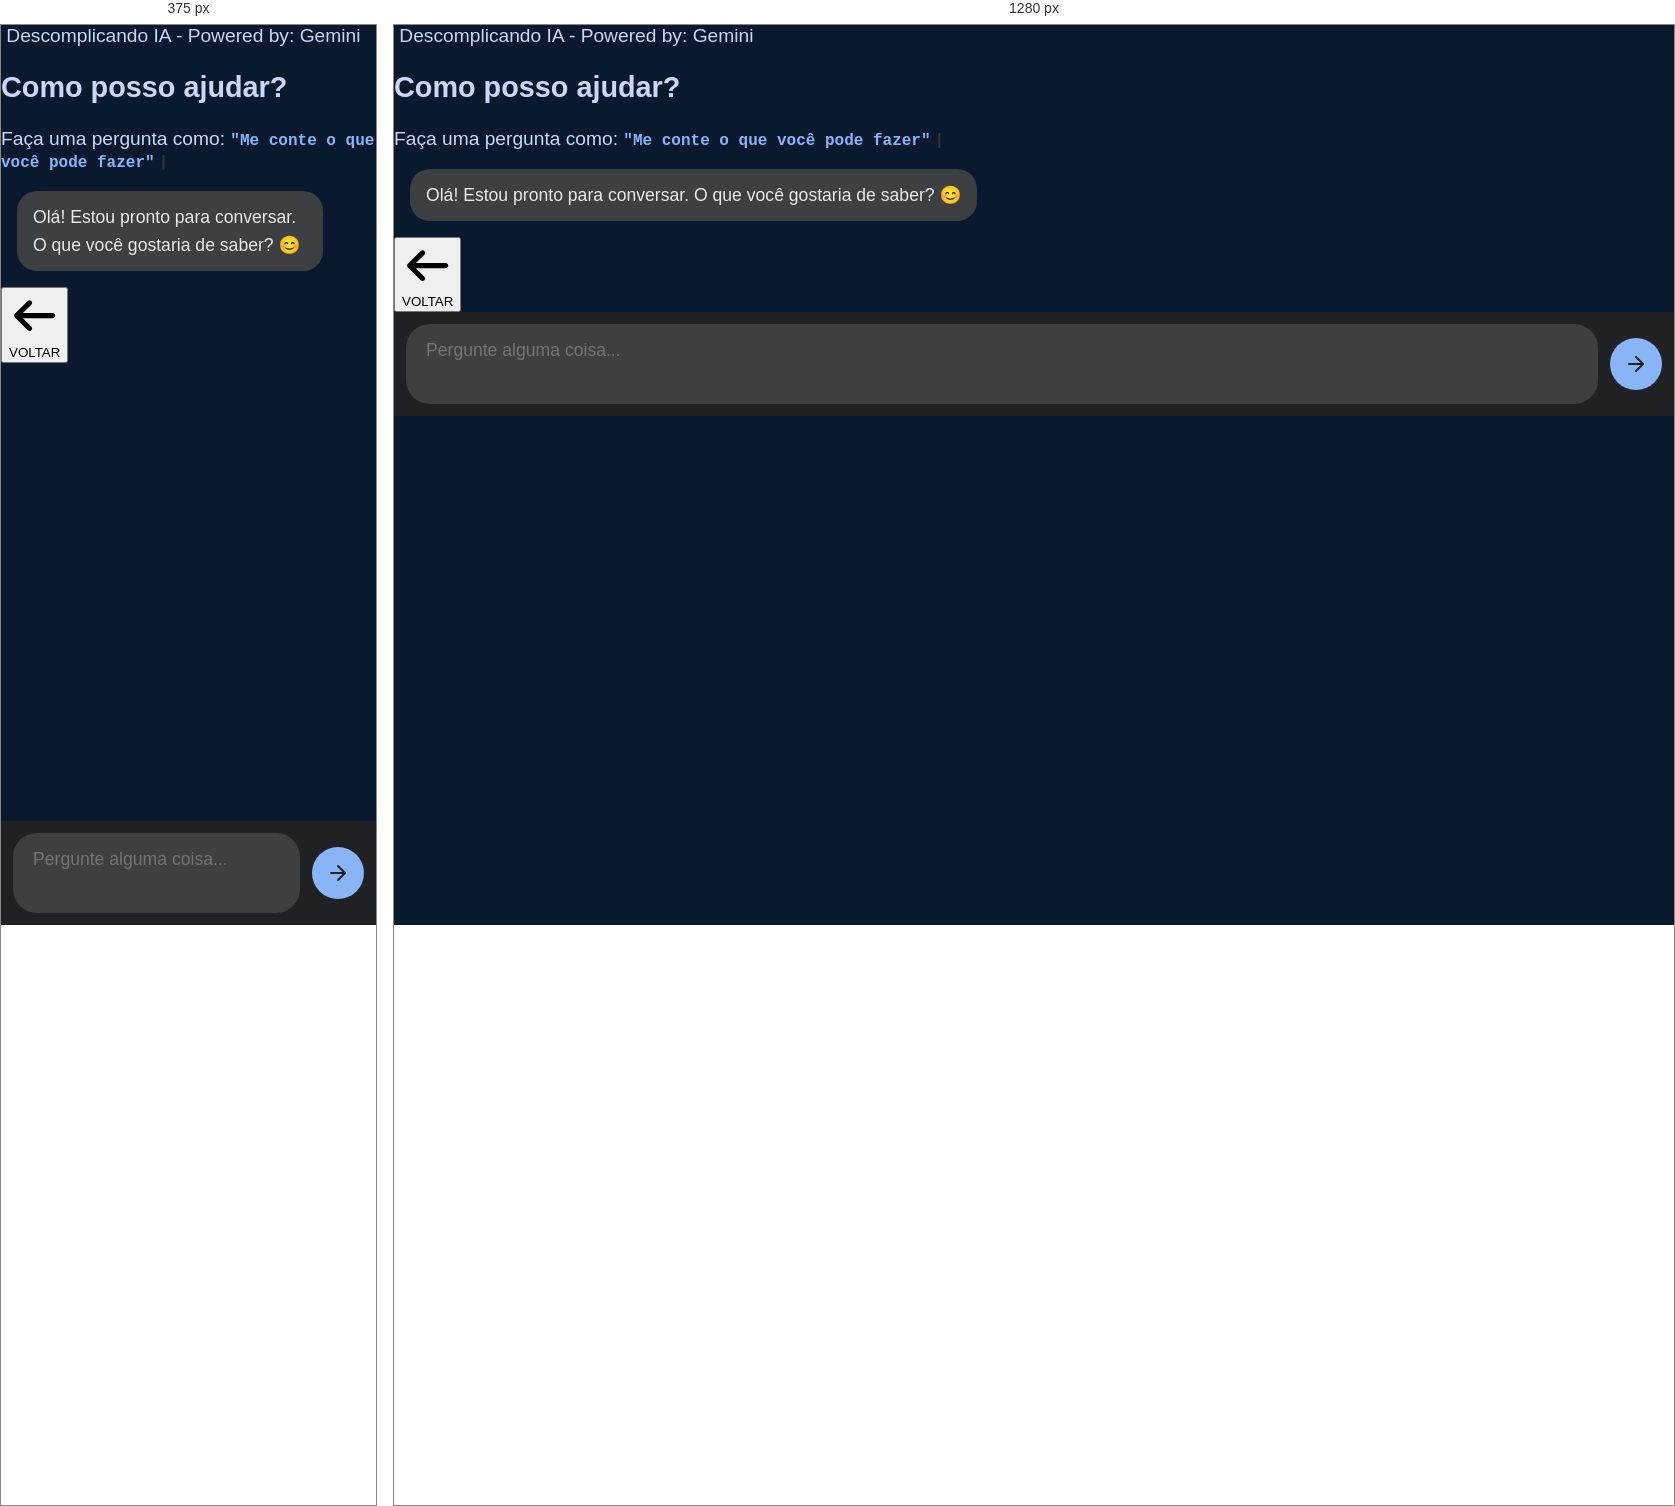
Rendered at 375 px and 1280 px, left to right.

<!-- file: IA-chat.html -->
<!DOCTYPE html>
<html lang="pt-br">
<head>
    <meta charset="UTF-8">
    <meta name="viewport" content="width=device-width, initial-scale=1, interactive-widget=resizes-content"> <!-- ponto chave para permitir o limite da viewport para mobile ao puxar o teclado virtual -->
    <title>Chat IA - Desvendando a Inteligência Artificial</title>
    <link rel="stylesheet" href="../assets/styles/style.css">
    <link rel="preconnect" href="https://fonts.googleapis.com">
    <link rel="preconnect" href="https://fonts.gstatic.com" crossorigin>
    <link href="https://fonts.googleapis.com/css2?family=Inter:wght@400;600&display=swap" rel="stylesheet">

    <link rel="icon" type="image/x-icon" href="../assets/images/inteligencia-artificial.png">

    <!-- PRISM.JS -->
    <link rel="stylesheet" href="https://cdnjs.cloudflare.com/ajax/libs/prism/1.29.0/themes/prism-okaidia.min.css">
    <script src="https://cdnjs.cloudflare.com/ajax/libs/prism/1.29.0/prism.min.js" defer></script>
</head>
<body class="pagina-chat">

    <div id="master-container">

        
        <div id="barra-topo-chat" class="escondido">
            <img src="..\assets\images\inteligencia-artificial.png" alt="" style="width:30px; height:auto; cursor: pointer;" onclick="window.location.href='../index.html'">
            <span>Descomplicando IA - Powered by: Gemini</span>
        </div>

        <!-- CABEÇALHO INICIAL (agora dentro do master) -->
        <div id="cabeçalho-chat">
            <h2>Como posso ajudar?</h2>
            <p id="dica" class="subtitle">Faça uma pergunta como: <span id="troca_dica" class="dicas cursor-piscando">"Me conte o que você pode fazer"</span></p>
        </div>

        <!-- CORPO DO CHAT (agora dentro do master) -->
        <div id="chat-box">
            <div class="mensagem_ia">
                <p>Olá! Estou pronto para conversar. O que você gostaria de saber? 😊</p>
            </div>
        </div>

        <div id="area_voltar_pagina">
            <button id="btn_voltar_index" onclick="window.location.href='../index.html#topico6'">
            <span>
                <svg xmlns="http://www.w3.org/2000/svg" viewBox="0 0 640 640"><!--!Font Awesome Free v7.0.1 by @fontawesome - https://fontawesome.com License - https://fontawesome.com/license/free Copyright 2025 Fonticons, Inc.--><path d="M73.4 297.4C60.9 309.9 60.9 330.2 73.4 342.7L233.4 502.7C245.9 515.2 266.2 515.2 278.7 502.7C291.2 490.2 291.2 469.9 278.7 457.4L173.3 352L544 352C561.7 352 576 337.7 576 320C576 302.3 561.7 288 544 288L173.3 288L278.7 182.6C291.2 170.1 291.2 149.8 278.7 137.3C266.2 124.8 245.9 124.8 233.4 137.3L73.4 297.3z"/></svg>VOLTAR</span>
            </button>
        </div>

        <div id="input-area">
            <textarea id="input-usuario" placeholder="Pergunte alguma coisa..." rows="1"></textarea>
            <button id="butao-enviar">
                <svg xmlns="http://www.w3.org/2000/svg" width="24" height="24" viewBox="0 0 24" fill="none" stroke="currentColor" stroke-width="2" stroke-linecap="round" stroke-linejoin="round"><path d="M5 12h14"/><path d="m12 5 7 7-7 7"/></svg>
            </button>
        </div>

    </div> <!-- Fim do master-container -->

    <script src="../scripts/chatIA_functions.js" type="module"></script>

    <script>
    // Ajusta a altura do master-container para nunca ultrapassar a viewport real
    function ajustarAltura() {
        const vh = window.innerHeight * 0.01; 
        document.documentElement.style.setProperty('--vh', `${vh}px`);
    }

    // Executa no carregamento
    ajustarAltura();

    // Recalcula sempre que a janela for redimensionada
    window.addEventListener('resize', ajustarAltura);
    </script>
</body>
</html>

/* @media block from style.css */
@media screen and (max-width: 600px) {
  #input-area {
    position: fixed;
    bottom: 0;
    left: 0;
    right: 0;
    z-index: 100;
    padding: 10px;
    background-color: #202124;
  }

  .chat-container {
    height: 100svh; 
    padding-bottom: 70px; 
  }
}